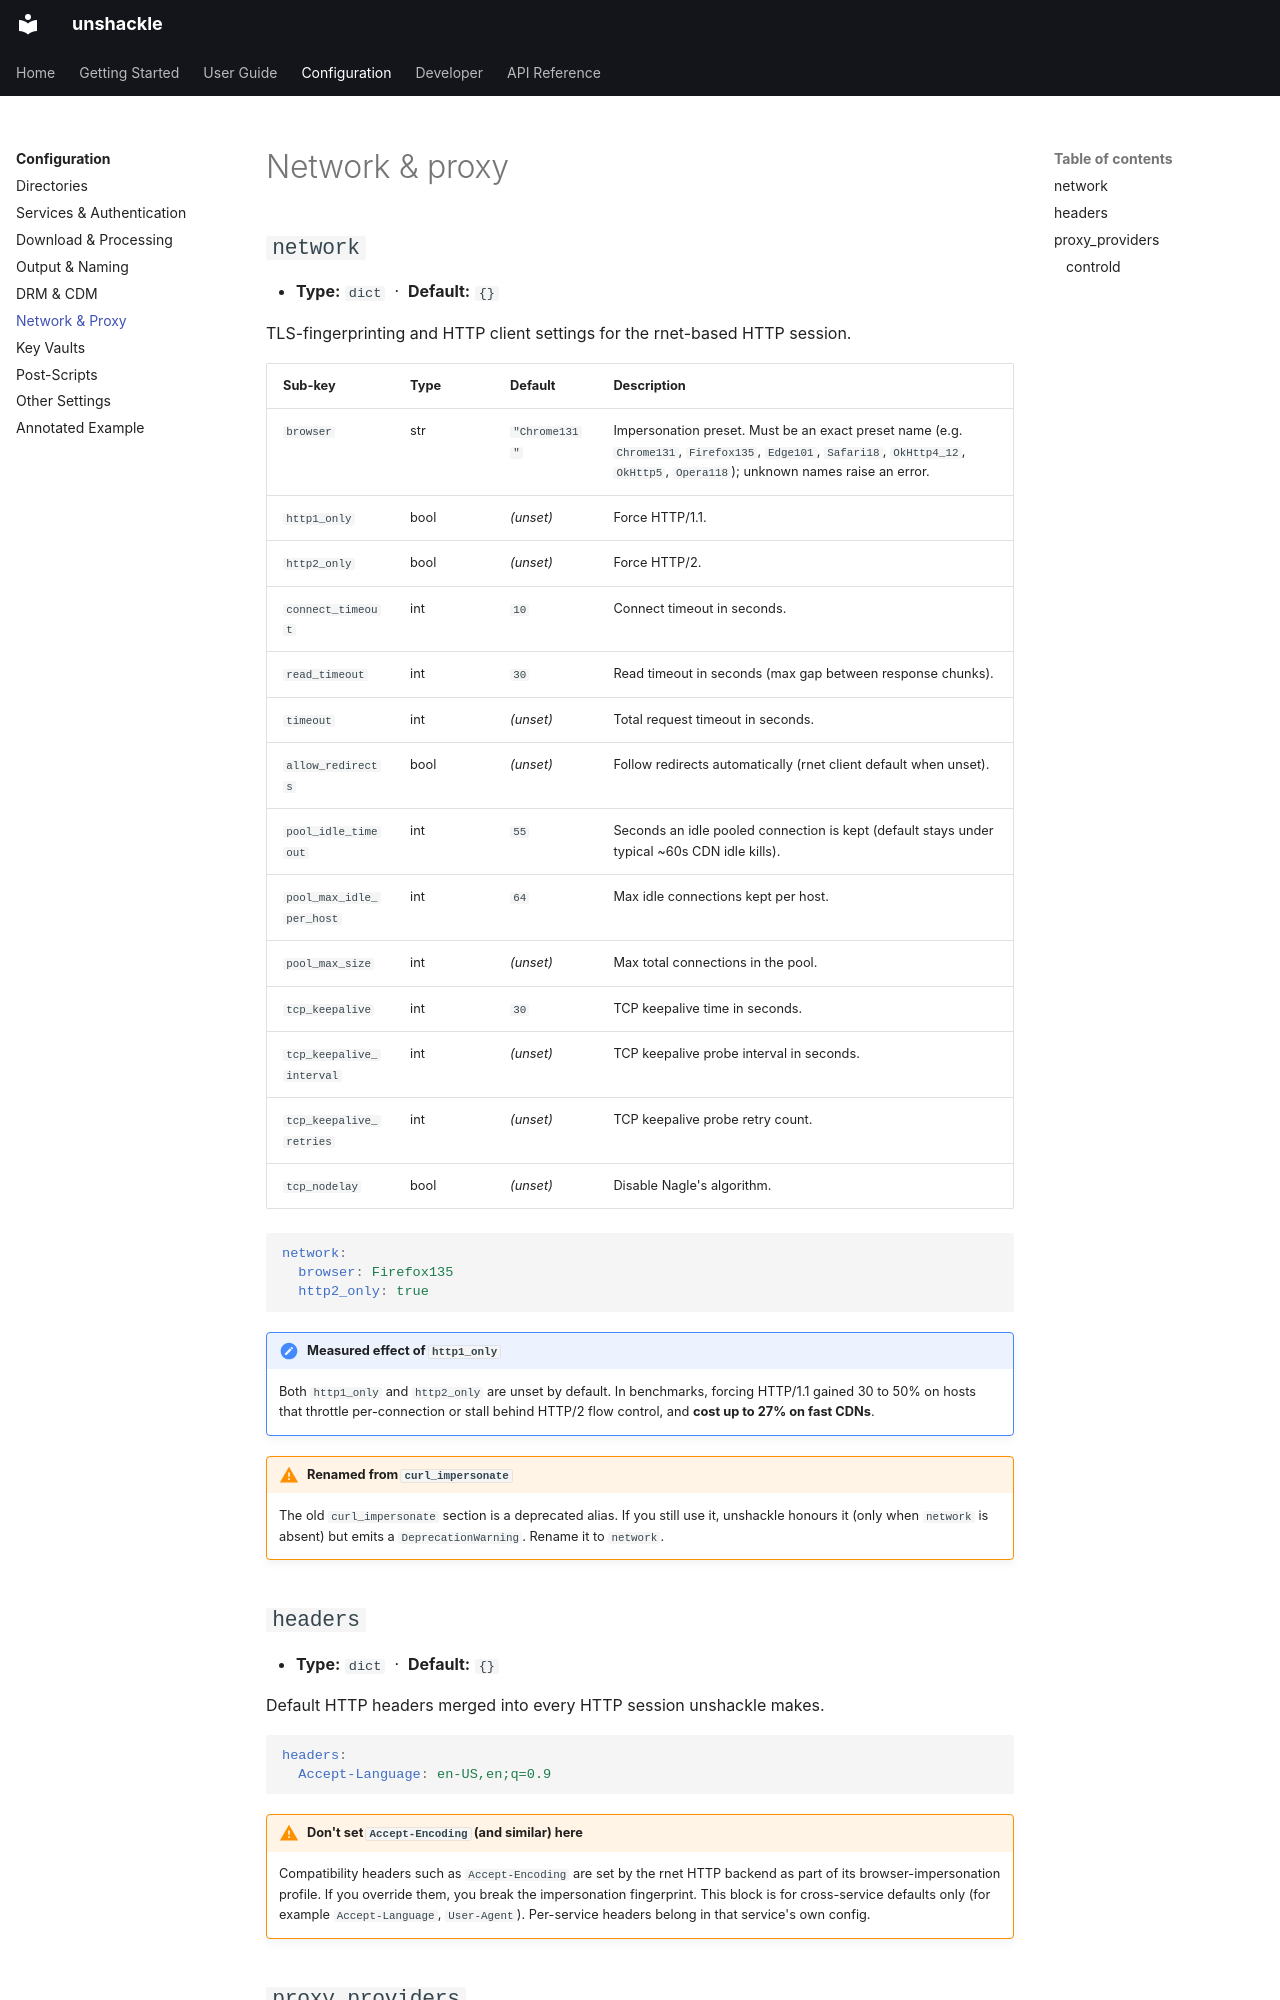

repository: mahimmazidul/unshackle · page: reference/configuration/network/index.html · generator: mkdocs

# Network & proxy { #network-proxy }

## `network`

- **Type:** `dict` &nbsp;·&nbsp; **Default:** `{}`

TLS-fingerprinting and HTTP client settings for the rnet-based HTTP session.

| Sub-key | Type | Default | Description |
|---------|------|---------|-------------|
| `browser` | str | `"Chrome131"` | Impersonation preset. Must be an exact preset name (e.g. `Chrome131`, `Firefox135`, `Edge101`, `Safari18`, `OkHttp4_12`, `OkHttp5`, `Opera118`); unknown names raise an error. |
| `http1_only` | bool | *(unset)* | Force HTTP/1.1. |
| `http2_only` | bool | *(unset)* | Force HTTP/2. |
| `connect_timeout` | int | `10` | Connect timeout in seconds. |
| `read_timeout` | int | `30` | Read timeout in seconds (max gap between response chunks). |
| `timeout` | int | *(unset)* | Total request timeout in seconds. |
| `allow_redirects` | bool | *(unset)* | Follow redirects automatically (rnet client default when unset). |
| `pool_idle_timeout` | int | `55` | Seconds an idle pooled connection is kept (default stays under typical ~60s CDN idle kills). |
| `pool_max_idle_per_host` | int | `64` | Max idle connections kept per host. |
| `pool_max_size` | int | *(unset)* | Max total connections in the pool. |
| `tcp_keepalive` | int | `30` | TCP keepalive time in seconds. |
| `tcp_keepalive_interval` | int | *(unset)* | TCP keepalive probe interval in seconds. |
| `tcp_keepalive_retries` | int | *(unset)* | TCP keepalive probe retry count. |
| `tcp_nodelay` | bool | *(unset)* | Disable Nagle's algorithm. |

```yaml
network:
  browser: Firefox135
  http2_only: true
```

!!! note "Measured effect of `http1_only`"
    Both `http1_only` and `http2_only` are unset by default. In benchmarks, forcing HTTP/1.1
    gained 30 to 50% on hosts that throttle per-connection or stall behind HTTP/2 flow control,
    and **cost up to 27% on fast CDNs**.

!!! warning "Renamed from `curl_impersonate`"
    The old `curl_impersonate` section is a deprecated alias. If you still use it, unshackle
    honours it (only when `network` is absent) but emits a `DeprecationWarning`. Rename it to
    `network`.

## `headers`

- **Type:** `dict` &nbsp;·&nbsp; **Default:** `{}`

Default HTTP headers merged into every HTTP session unshackle makes.

```yaml
headers:
  Accept-Language: en-US,en;q=0.9
```

!!! warning "Don't set `Accept-Encoding` (and similar) here"
    Compatibility headers such as `Accept-Encoding` are set by the rnet HTTP backend as part of
    its browser-impersonation profile. If you override them, you break the impersonation
    fingerprint. This block is for cross-service defaults only (for example `Accept-Language`,
    `User-Agent`). Per-service headers belong in that service's own config.
